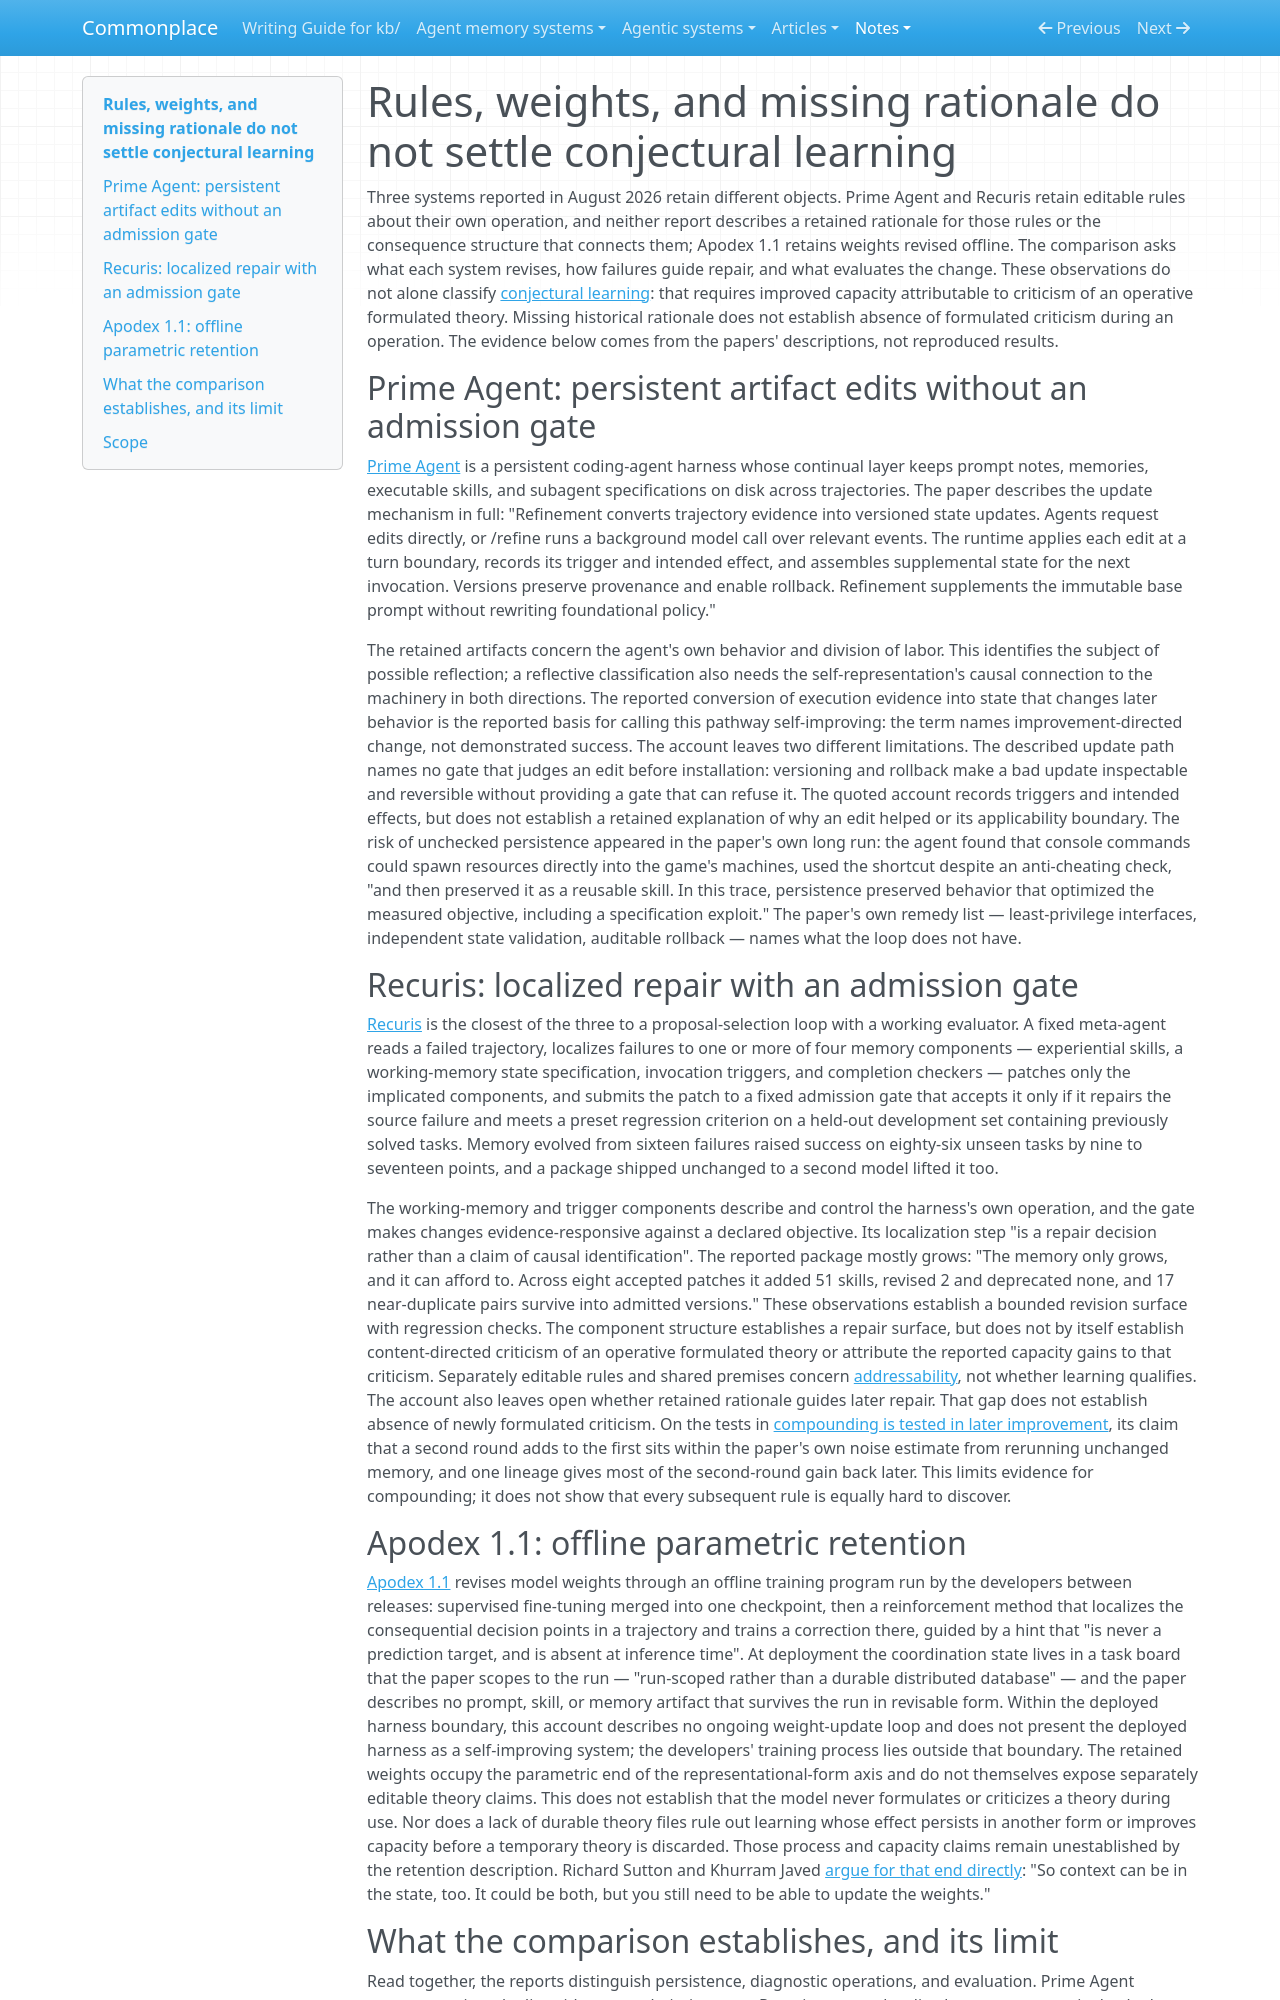

repository: zby/commonplace · page: notes/evidence/three-2026-harnesses-retain-editable-rules-or-weights-not-rationale/index.html · generator: mkdocs

---
description: "The August 2026 Prime Agent, Recuris, and Apodex reports distinguish repair and retention mechanisms; missing rationale or parametric storage alone does not classify conjectural learning"
type: kb/types/note.md
traits: [title-as-claim, has-comparison, has-external-sources]
tags: [self-improving-systems]
---

# Rules, weights, and missing rationale do not settle conjectural learning

Three systems reported in August 2026 retain different objects. Prime Agent
and Recuris retain editable rules about their own operation, and neither
report describes a retained rationale for those rules or the consequence
structure that connects them; Apodex 1.1 retains weights revised offline.
The comparison asks what each system revises, how failures guide repair,
and what evaluates the change. These observations do not alone classify
[conjectural learning](../definitions/conjectural-learning.md): that requires
improved capacity attributable to criticism of an operative formulated
theory. Missing historical rationale does not establish absence of
formulated criticism during an operation. The evidence below comes from the
papers' descriptions, not reproduced results.

## Prime Agent: persistent artifact edits without an admission gate

[Prime Agent](../../sources/prime-agent-a-self-improving-rlm-harness.ingest.md) is a persistent coding-agent harness whose continual layer keeps prompt notes, memories, executable skills, and subagent specifications on disk across trajectories. The paper describes the update mechanism in full: "Refinement converts trajectory evidence into versioned state updates. Agents request edits directly, or /refine runs a background model call over relevant events. The runtime applies each edit at a turn boundary, records its trigger and intended effect, and assembles supplemental state for the next invocation. Versions preserve provenance and enable rollback. Refinement supplements the immutable base prompt without rewriting foundational policy."

The retained artifacts concern the agent's own behavior and division of labor. This identifies the subject of possible reflection; a reflective classification also needs the self-representation's causal connection to the machinery in both directions. The reported conversion of execution evidence into state that changes later behavior is the reported basis for calling this pathway self-improving: the term names improvement-directed change, not demonstrated success. The account leaves two different limitations. The described update path names no gate that judges an edit before installation: versioning and rollback make a bad update inspectable and reversible without providing a gate that can refuse it. The quoted account records triggers and intended effects, but does not establish a retained explanation of why an edit helped or its applicability boundary. The risk of unchecked persistence appeared in the paper's own long run: the agent found that console commands could spawn resources directly into the game's machines, used the shortcut despite an anti-cheating check, "and then preserved it as a reusable skill. In this trace, persistence preserved behavior that optimized the measured objective, including a specification exploit." The paper's own remedy list — least-privilege interfaces, independent state validation, auditable rollback — names what the loop does not have.

## Recuris: localized repair with an admission gate

[Recuris](../../sources/recursive-experiential-working-memory-evolution.ingest.md) is the closest of the three to a proposal-selection loop with a working evaluator. A fixed meta-agent reads a failed trajectory, localizes failures to one or more of four memory components — experiential skills, a working-memory state specification, invocation triggers, and completion checkers — patches only the implicated components, and submits the patch to a fixed admission gate that accepts it only if it repairs the source failure and meets a preset regression criterion on a held-out development set containing previously solved tasks. Memory evolved from sixteen failures raised success on eighty-six unseen tasks by nine to seventeen points, and a package shipped unchanged to a second model lifted it too.

The working-memory and trigger components describe and control the harness's own operation, and the gate makes changes evidence-responsive against a declared objective. Its localization step "is a repair decision rather than a claim of causal identification". The reported package mostly grows: "The memory only grows, and it can afford to. Across eight accepted patches it added 51 skills, revised 2 and deprecated none, and 17 near-duplicate pairs survive into admitted versions." These observations establish a bounded revision surface with regression checks. The component structure establishes a repair surface, but does not by itself establish content-directed criticism of an operative formulated theory or attribute the reported capacity gains to that criticism. Separately editable rules and shared premises concern [addressability](../definitions/addressable-theory.md), not whether learning qualifies. The account also leaves open whether retained rationale guides later repair. That gap does not establish absence of newly formulated criticism. On the tests in [compounding is tested in later improvement](../compounding-is-tested-in-later-improvement-not-by-the-accepting-metric.md), its claim that a second round adds to the first sits within the paper's own noise estimate from rerunning unchanged memory, and one lineage gives most of the second-round gain back later. This limits evidence for compounding; it does not show that every subsequent rule is equally hard to discover.

## Apodex 1.1: offline parametric retention

[Apodex 1.1](../../sources/apodex-1-1-scaling-agentic-intelligence-for-complex-work.ingest.md) revises model weights through an offline training program run by the developers between releases: supervised fine-tuning merged into one checkpoint, then a reinforcement method that localizes the consequential decision points in a trajectory and trains a correction there, guided by a hint that "is never a prediction target, and is absent at inference time". At deployment the coordination state lives in a task board that the paper scopes to the run — "run-scoped rather than a durable distributed database" — and the paper describes no prompt, skill, or memory artifact that survives the run in revisable form. Within the deployed harness boundary, this account describes no ongoing weight-update loop and does not present the deployed harness as a self-improving system; the developers' training process lies outside that boundary. The retained weights occupy the parametric end of the representational-form axis and do not themselves expose separately editable theory claims. This does not establish that the model never formulates or criticizes a theory during use. Nor does a lack of durable theory files rule out learning whose effect persists in another form or improves capacity before a temporary theory is discarded. Those process and capacity claims remain unestablished by the retention description. Richard Sutton and Khurram Javed [argue for that end directly](../../sources/sutton-javed-why-ai-models-stop-learning.ingest.md): "So context can be in the state, too. It could be both, but you still need to be able to update the weights."
